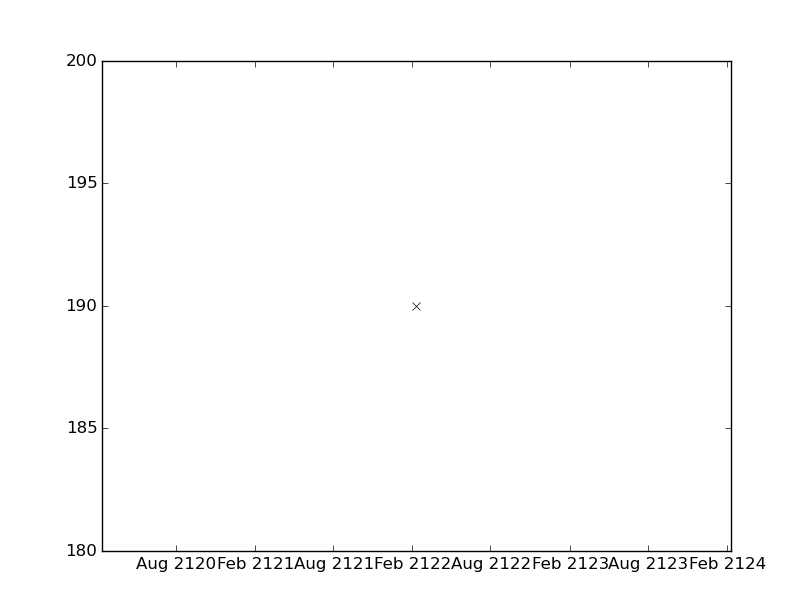

The table this chart was drawn from, first rows:
values, datetimes
190.0, 2122-02-10T13:11:00
